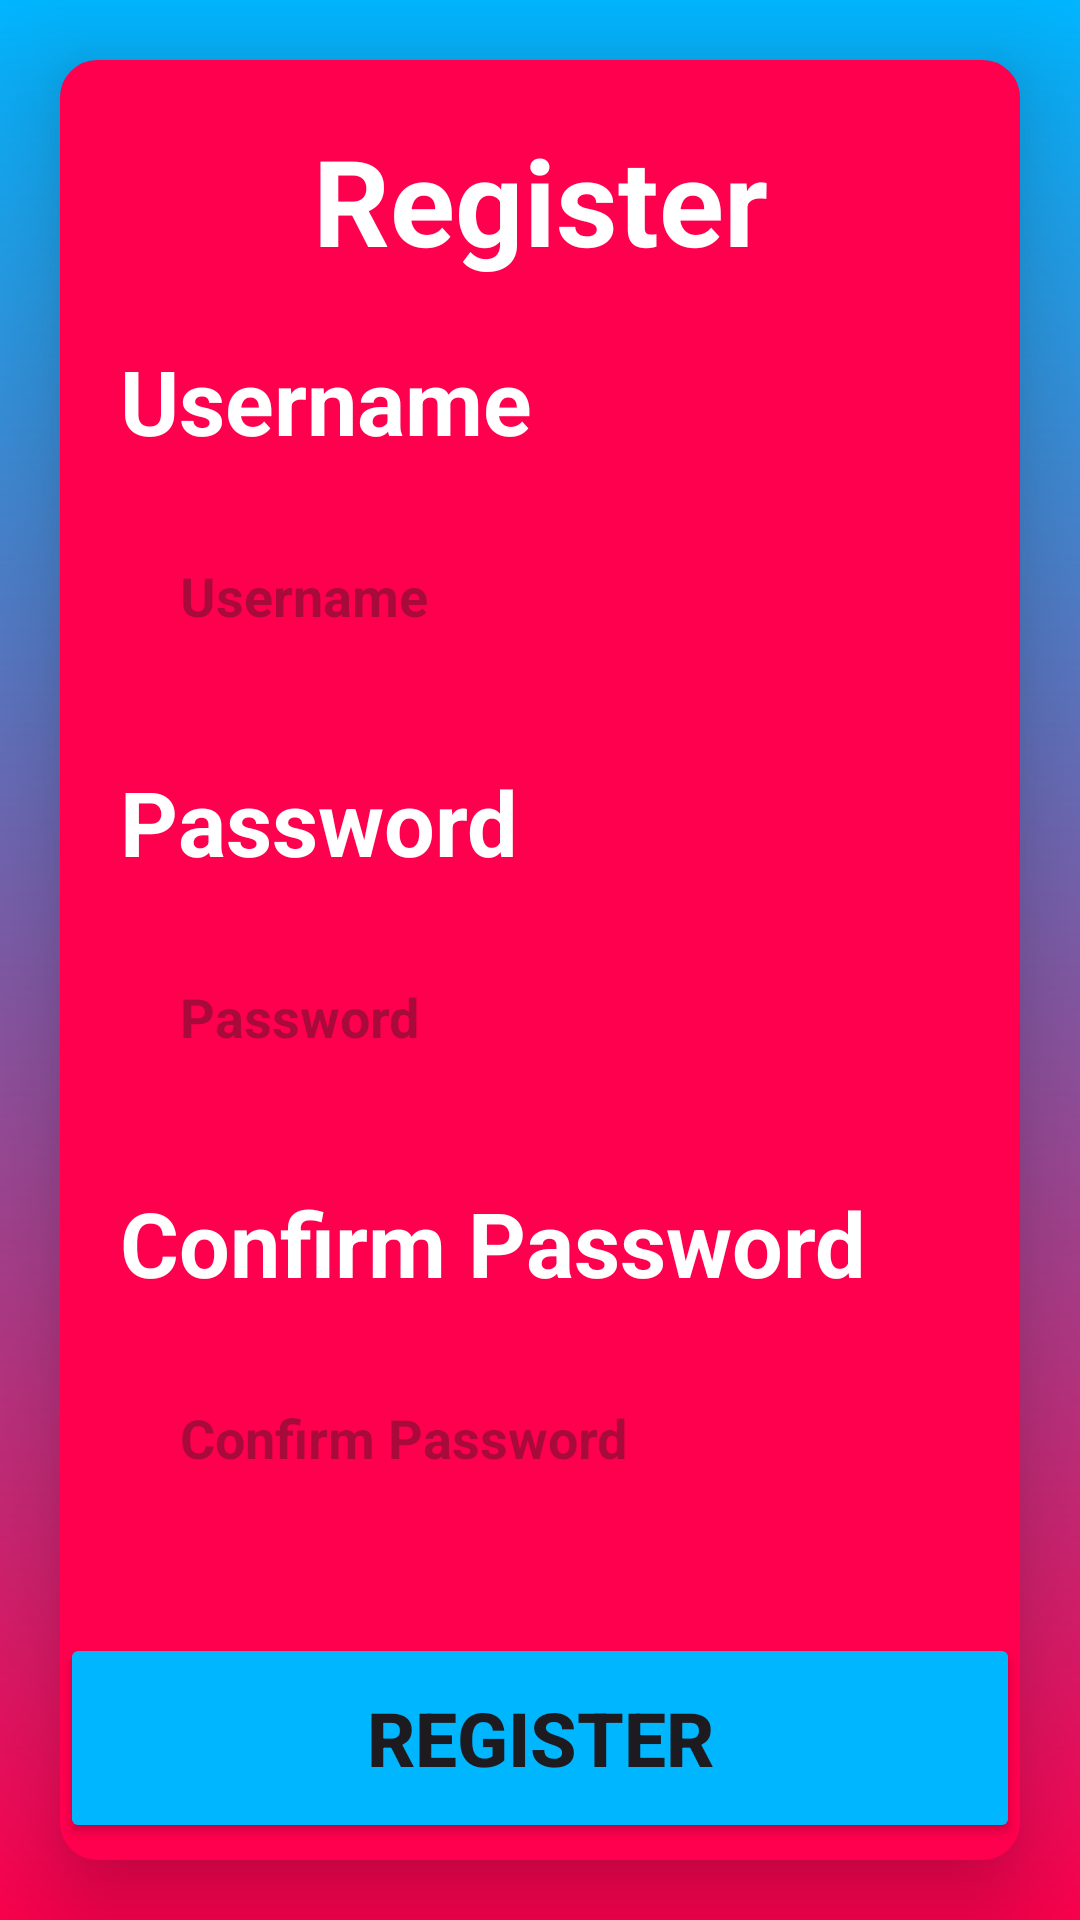

This screen was rendered from an Android layout file. Write that file and the resources it references.
<!-- AndroidManifest.xml: application theme Theme.MiniProject -->
<!-- res/layout/activity_register.xml -->
<?xml version="1.0" encoding="utf-8"?>
<RelativeLayout xmlns:android="http://schemas.android.com/apk/res/android"
    xmlns:app="http://schemas.android.com/apk/res-auto"
    xmlns:tools="http://schemas.android.com/tools"
    android:id="@+id/main"
    android:layout_width="match_parent"
    android:layout_height="match_parent"
    android:background="@drawable/gradientbackground"
    tools:context=".RegisterActivity">

    <RelativeLayout
        android:layout_width="match_parent"
        android:layout_height="650dp"
        android:background="@drawable/custom_border"
        android:layout_centerInParent="true"
        android:layout_margin="20dp"
        android:elevation="20dp">

        <TextView
            android:id="@+id/registerText"
            android:layout_width="match_parent"
            android:layout_height="wrap_content"
            android:text="Register"
            android:textColor="@color/white"
            android:textStyle="bold"
            android:textSize="40sp"
            android:gravity="center_horizontal"
            android:layout_margin="20dp"
            />

        <TextView
            android:id="@+id/usernameText"
            android:layout_width="match_parent"
            android:layout_height="wrap_content"
            android:text="Username"
            android:textStyle="bold"
            android:textSize="30sp"
            android:textColor="@color/white"
            android:paddingStart="20dp"
            android:layout_marginBottom="10dp"
            android:layout_below="@+id/registerText"/>

        <EditText
            android:id="@+id/userName"
            android:layout_width="match_parent"
            android:layout_height="70dp"
            android:layout_marginLeft="20dp"
            android:layout_marginRight="20dp"
            android:textStyle="bold"
            android:hint="Username"
            android:paddingStart="20dp"
            android:background="@drawable/inputbg"
            android:layout_below="@+id/usernameText"
            />

        <TextView
            android:id="@+id/passwordText"
            android:layout_width="match_parent"
            android:layout_height="wrap_content"
            android:text="Password"
            android:textSize="30sp"
            android:textStyle="bold"
            android:textColor="@color/white"
            android:layout_below="@+id/userName"
            android:paddingStart="20dp"
            android:layout_marginTop="20dp"
            android:layout_marginBottom="10dp"/>

        <EditText
            android:id="@+id/passWord"
            android:layout_width="match_parent"
            android:layout_height="70dp"
            android:layout_marginLeft="20dp"
            android:layout_marginRight="20dp"
            android:textStyle="bold"
            android:hint="Password"
            android:inputType="textPassword"
            android:paddingStart="20dp"
            android:background="@drawable/inputbg"
            android:layout_centerVertical="true"
            android:layout_below="@+id/passwordText"
            />

        <TextView
            android:id="@+id/conPassText"
            android:layout_width="match_parent"
            android:layout_height="wrap_content"
            android:text="Confirm Password"
            android:textSize="30sp"
            android:textStyle="bold"
            android:textColor="@color/white"
            android:layout_below="@+id/passWord"
            android:paddingStart="20dp"
            android:layout_marginTop="20dp"
            android:layout_marginBottom="10dp"/>

        <EditText
            android:id="@+id/conPassword"
            android:layout_width="match_parent"
            android:layout_height="70dp"
            android:layout_marginLeft="20dp"
            android:layout_marginRight="20dp"
            android:textStyle="bold"
            android:hint="Confirm Password"
            android:inputType="textPassword"
            android:paddingStart="20dp"
            android:background="@drawable/inputbg"
            android:layout_centerVertical="true"
            android:layout_below="@+id/conPassText"
            />

        <Button
            android:id="@+id/btnRegister"
            android:layout_width="320dp"
            android:layout_height="70dp"
            android:backgroundTint="@color/blue"
            android:text="Register"
            android:textSize="25sp"
            android:textStyle="bold"
            android:layout_centerHorizontal="true"
            app:cornerRadius="10dp"
            android:layout_below="@+id/conPassword"
            android:layout_marginTop="30dp"
            />

        <LinearLayout
            android:layout_width="wrap_content"
            android:layout_height="wrap_content"
            android:orientation="horizontal"
            android:layout_below="@id/btnRegister"
            android:layout_marginTop="10dp"
            android:layout_centerHorizontal="true">

            <TextView
                android:id="@+id/gotoLoginText"
                android:layout_width="wrap_content"
                android:layout_height="wrap_content"
                android:text="Already have an account?"
                android:textColor="@color/white"
                android:textSize="18sp"/>

            <TextView
                android:id="@+id/gotoLogin"
                android:layout_width="wrap_content"
                android:layout_height="wrap_content"
                android:text="Login"
                android:textColor="@color/blue"
                android:textStyle="bold"
                android:textSize="18sp"
                android:layout_marginLeft="5dp"
                android:gravity="end"
                android:contextClickable="true"/>
        </LinearLayout>
    </RelativeLayout>
</RelativeLayout>
<!-- resources referenced by this layout -->
<resources>
  <color name="blue">#00b6ff</color>
  <color name="white">#FFFFFFFF</color>
  <!-- drawable custom_border (drawable) -->
  <?xml version="1.0" encoding="utf-8"?>
  <shape xmlns:android="http://schemas.android.com/apk/res/android"
      android:shape="rectangle">
  
      <stroke
          android:width="5dp"
          android:color="@color/red"/>
  
      <solid android:color="@color/red"/>
  
      <corners android:radius="10dp"/>
  </shape>
  <!-- drawable gradientbackground (drawable) -->
  <?xml version="1.0" encoding="utf-8"?>
  <shape xmlns:android="http://schemas.android.com/apk/res/android">
      <gradient
          android:startColor="@color/blue"
          android:endColor="@color/red"
          android:angle="35"/>
  
      <corners
          android:radius="0dp"/>
  
  </shape>
  <style name="Theme.MiniProject" parent="Base.Theme.MiniProject" />
  <color name="red">#ff004e</color>
  <style name="Base.Theme.MiniProject" parent="Theme.Material3.DayNight.NoActionBar">
          
          
          <item name="colorPrimary">@color/red</item>
      </style>
</resources>
